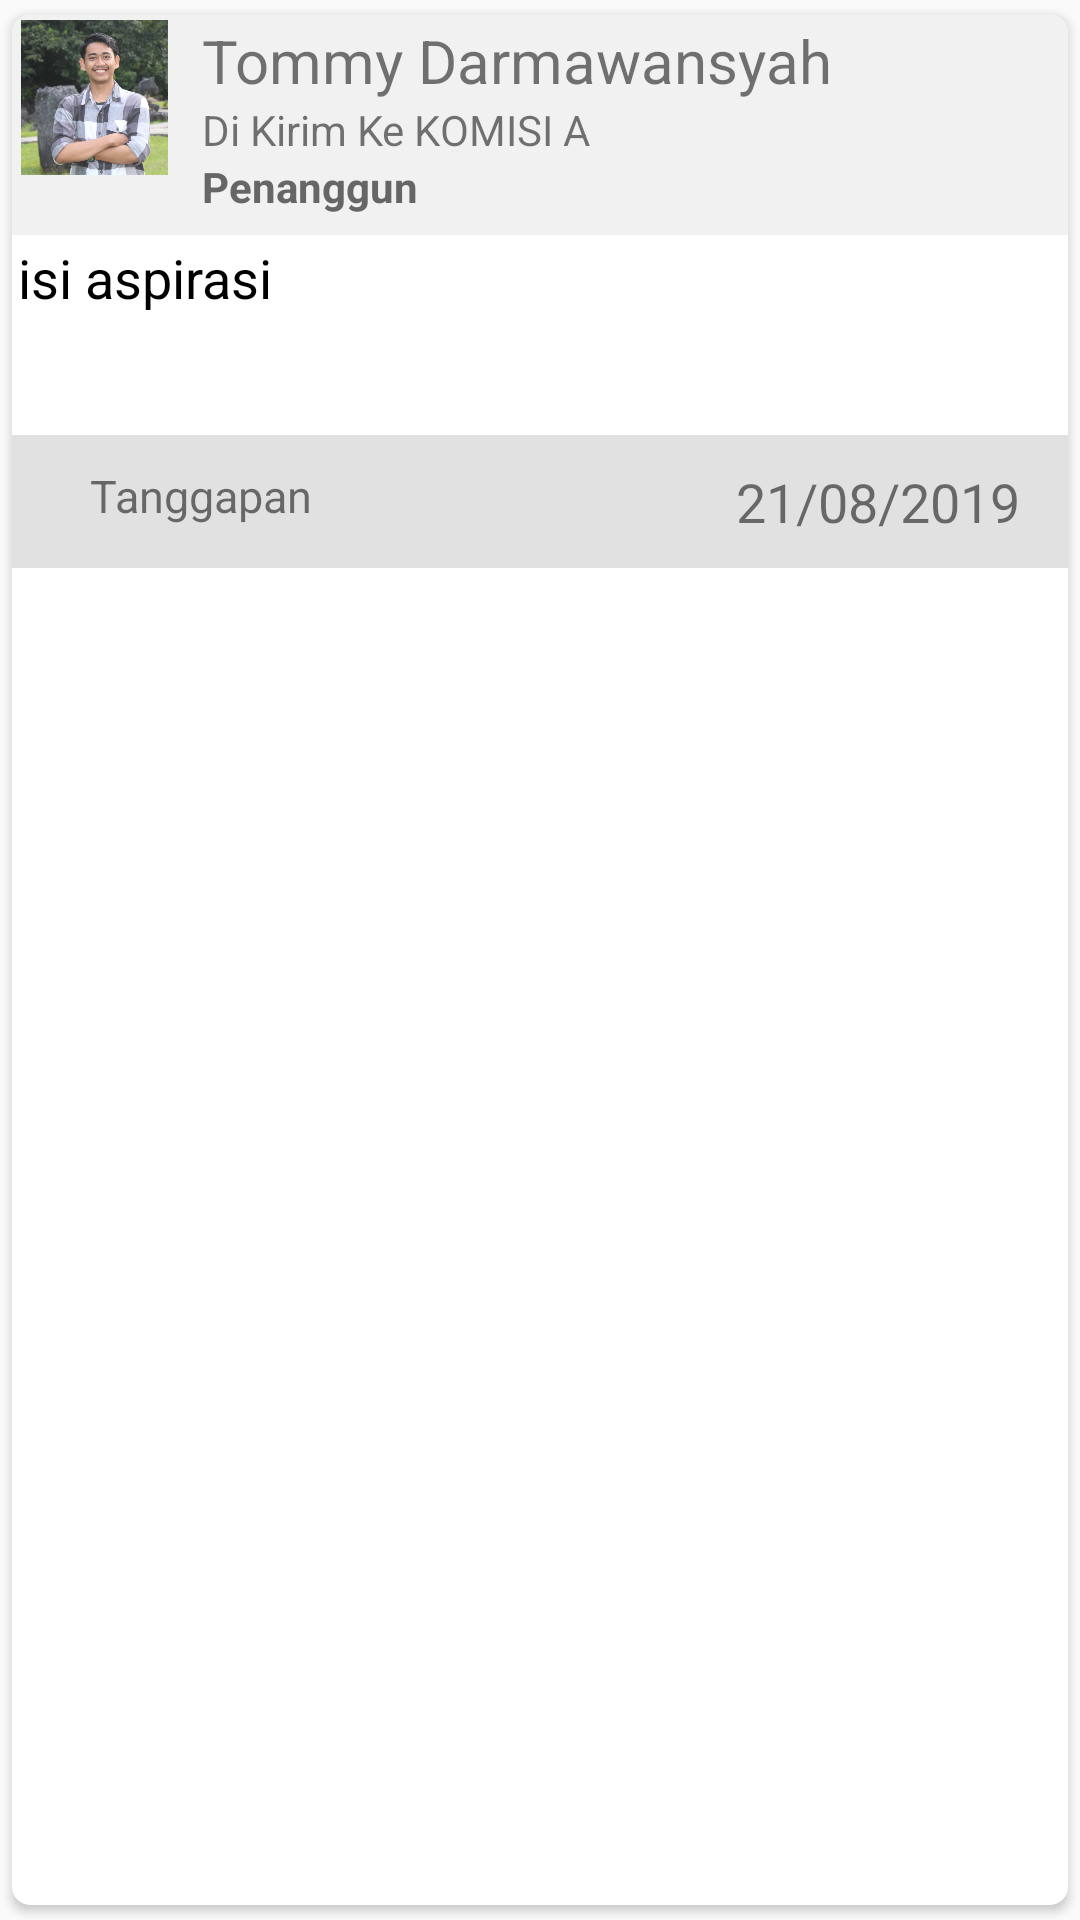

The Android layout XML behind this screen, and the referenced resources:
<!-- AndroidManifest.xml: application theme AppTheme -->
<!-- res/layout/activity_detail_aspirasi.xml -->
<?xml version="1.0" encoding="utf-8"?>
<android.support.v7.widget.CardView xmlns:android="http://schemas.android.com/apk/res/android"
    xmlns:card_view="http://schemas.android.com/apk/res-auto"
    android:layout_width="match_parent"
    android:layout_height="match_parent"
    android:id="@+id/cardviewaspirasi"
    android:paddingHorizontal="12dp"
    card_view:cardCornerRadius="6dp"
    card_view:cardUseCompatPadding="true">


    <LinearLayout
        android:layout_width="match_parent"
        android:layout_height="wrap_content"
        android:background="#ffffff"
        android:orientation="vertical">


        <LinearLayout
            android:layout_width="match_parent"
            android:layout_height="wrap_content"
            android:padding="5px"
            android:background="#F1F1F1"
            android:orientation="horizontal">
            <ImageView
                android:id="@+id/iv_user"
                android:layout_gravity="center_horizontal"
                android:layout_marginRight="10dp"
                android:src="@drawable/dda"
                android:layout_width="25pt"
                android:layout_height="25pt" />
            <LinearLayout
                android:layout_width="match_parent"
                android:layout_height="wrap_content"
                android:orientation="vertical">
                <TextView
                    android:layout_width="wrap_content"
                    android:layout_height="wrap_content"
                    android:id="@+id/tv_namaUser"
                    android:text="Tommy Darmawansyah"
                    android:textSize="20dp"/>
                <TextView
                    android:layout_width="wrap_content"
                    android:layout_height="wrap_content"
                    android:id="@+id/tv_komisiName"
                    android:text="Di Kirim Ke KOMISI A"/>
                <TextView
                    android:layout_width="wrap_content"
                    android:id="@+id/tv_penanggung"
                    android:textColor="#666666"
                    android:textStyle="bold"
                    android:layout_marginBottom="5dp"
                    android:text="Penanggun"
                    android:layout_height="wrap_content"/>
            </LinearLayout>
        </LinearLayout>
        <LinearLayout
            android:layout_width="match_parent"
            android:layout_height="wrap_content">
            <TextView
                android:layout_width="match_parent"
                android:layout_height="wrap_content"
                android:minHeight="200px"
                android:textSize="18dp"
                android:padding="6px"
                android:id="@+id/tv_aspirasi"
                android:textColor="#000000"
                android:text="isi aspirasi"/>
        </LinearLayout>
        <RelativeLayout
            android:layout_width="match_parent"
            android:layout_height="wrap_content"
            android:background="#E2E1E1"
            android:paddingHorizontal="16dp"
            android:paddingVertical="10dp"
            android:id="@+id/rl_bawah"
            android:orientation="horizontal"
            >










            <TextView
                android:layout_width="wrap_content"
                android:layout_height="wrap_content"
                android:text="Tanggapan"
                android:id="@+id/tv_kmnt"
                android:layout_marginLeft="10dp"
                android:textSize="15dp"
                android:drawableLeft="@drawable/ic_tanggapi"
                android:drawablePadding="5dp"/>

            <TextView
                android:id="@+id/tv_dateCreated"
                android:layout_width="wrap_content"
                android:layout_height="wrap_content"
                android:drawableLeft="@drawable/ic_date_black"
                android:layout_alignParentRight="true"
                android:drawablePadding="10dp"
                android:text="21/08/2019"
                android:textSize="18dp" />

        </RelativeLayout>
        <ProgressBar
            android:layout_below="@+id/rl_bawah"
            android:layout_marginTop="30dp"
            android:id="@+id/progressBar"
            android:visibility="gone"
            android:layout_width="match_parent"
            android:layout_centerInParent="true"
            android:layout_height="wrap_content"/>
        <ScrollView
            android:layout_width="match_parent"
            android:layout_height="wrap_content">
            <android.support.v7.widget.RecyclerView
                android:id="@+id/rv_komentar"
                android:layout_marginBottom="55dp"
                android:layout_width="match_parent"
                android:layout_height="wrap_content"/>
        </ScrollView>
    </LinearLayout>
</android.support.v7.widget.CardView>
<!-- resources referenced by this layout -->
<resources>
  <!-- drawable dda: jpg bitmap (drawable, 194838 bytes) -->
  <style name="AppTheme" parent="Theme.AppCompat.Light.NoActionBar">
          
          <item name="colorPrimary">@color/colorPrimary</item>
          <item name="colorPrimaryDark">@color/colorPrimaryDark</item>
          <item name="colorAccent">@color/colorAccent</item>
          <item name="android:popupMenuStyle">@style/PopupMenu</item>
      </style>
  <color name="colorPrimary">#FF9800</color>
  <color name="colorPrimaryDark">#DA8006</color>
  <color name="colorAccent">#F84914</color>
  
      //Custom color button
  <style name="PopupMenu" parent="@android:style/Widget.PopupMenu">
          <item name="android:popupBackground">@android:color/white</item>
      </style>
</resources>
